Run: headless pygame with SDL's dummy video driver; simulated clock (each Clock.tick advances the game by its frame time, no real sleeping); random seed 0; keys injected as events and as key.get_pressed() state; no mouse input.
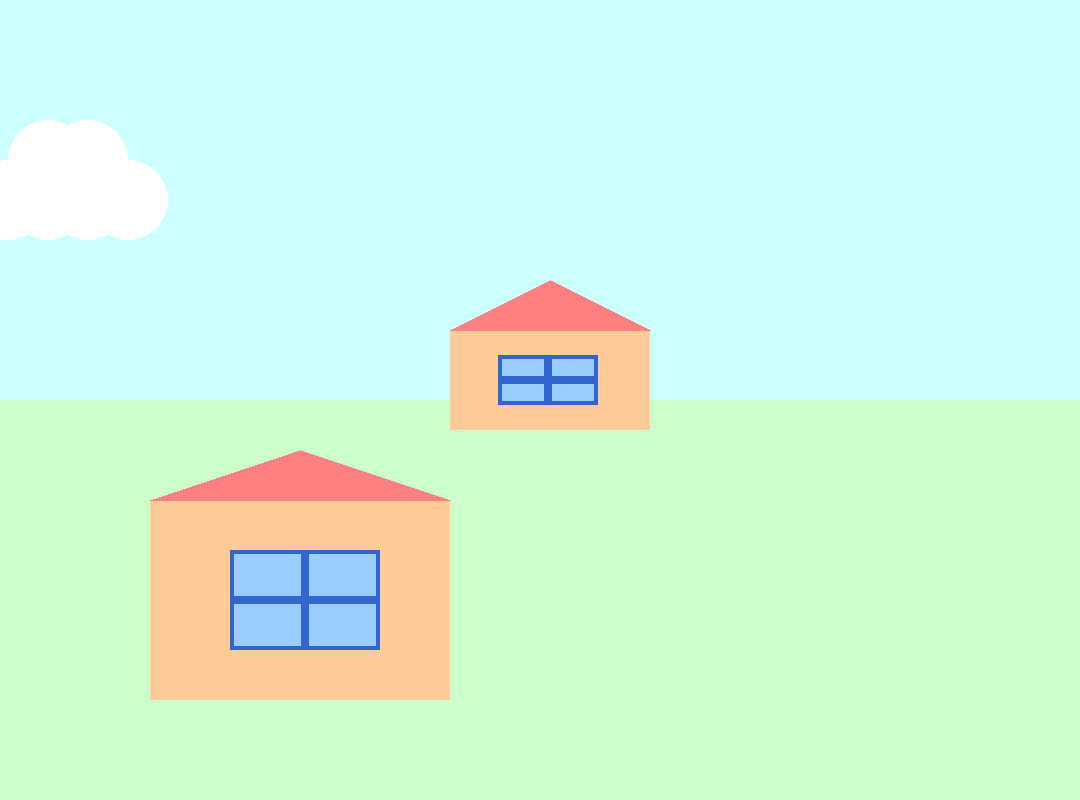
Frame 1 of 4 · flips 1–60 · no input
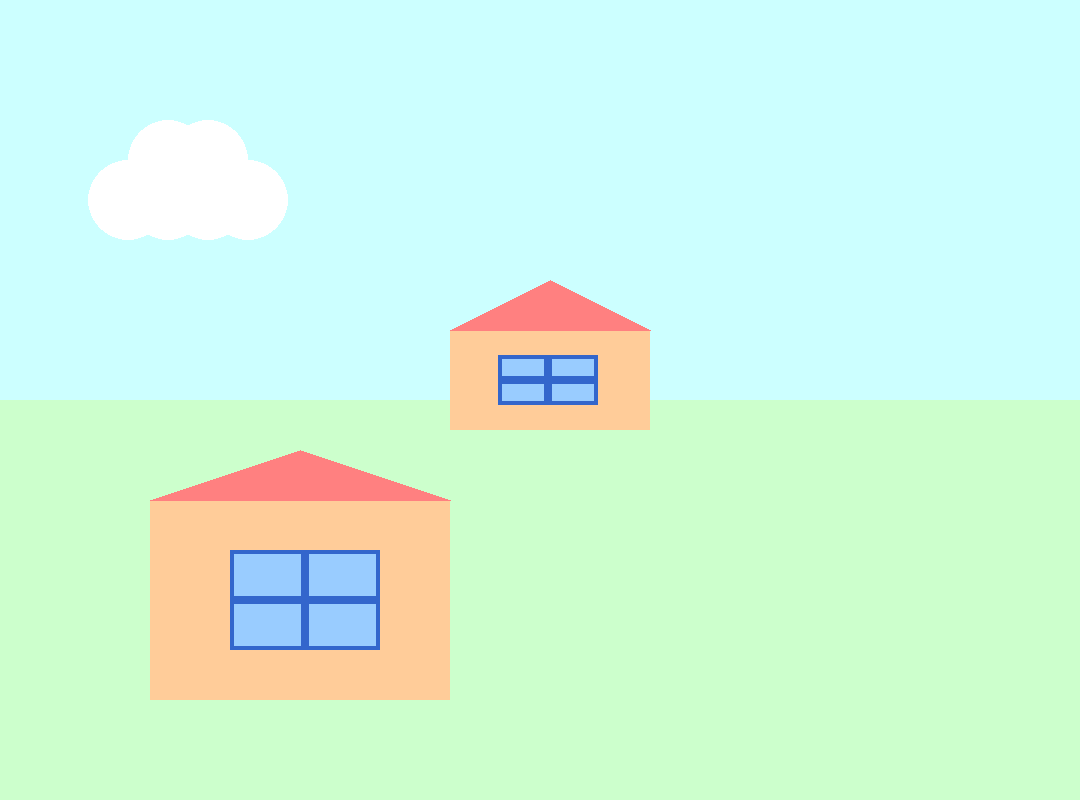
Frame 2 of 4 · flips 61–180 · tapped SPACE, RETURN · held RIGHT (→), D
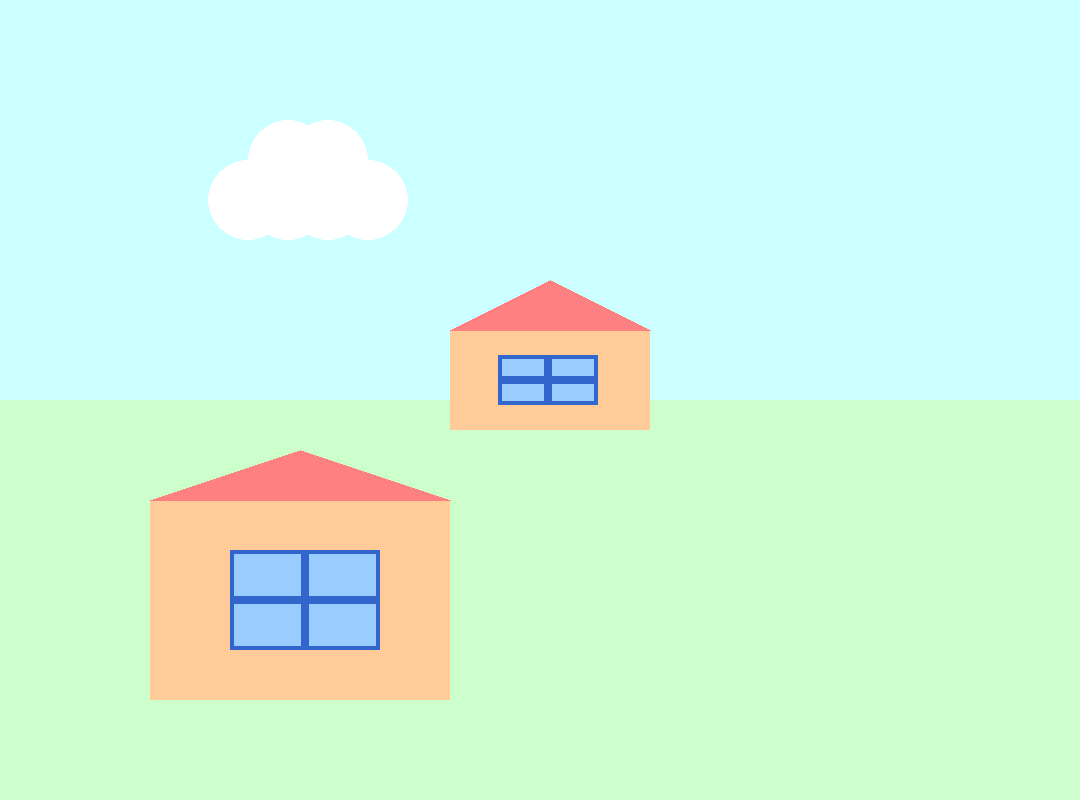
Frame 3 of 4 · flips 181–300 · held DOWN (↓), S
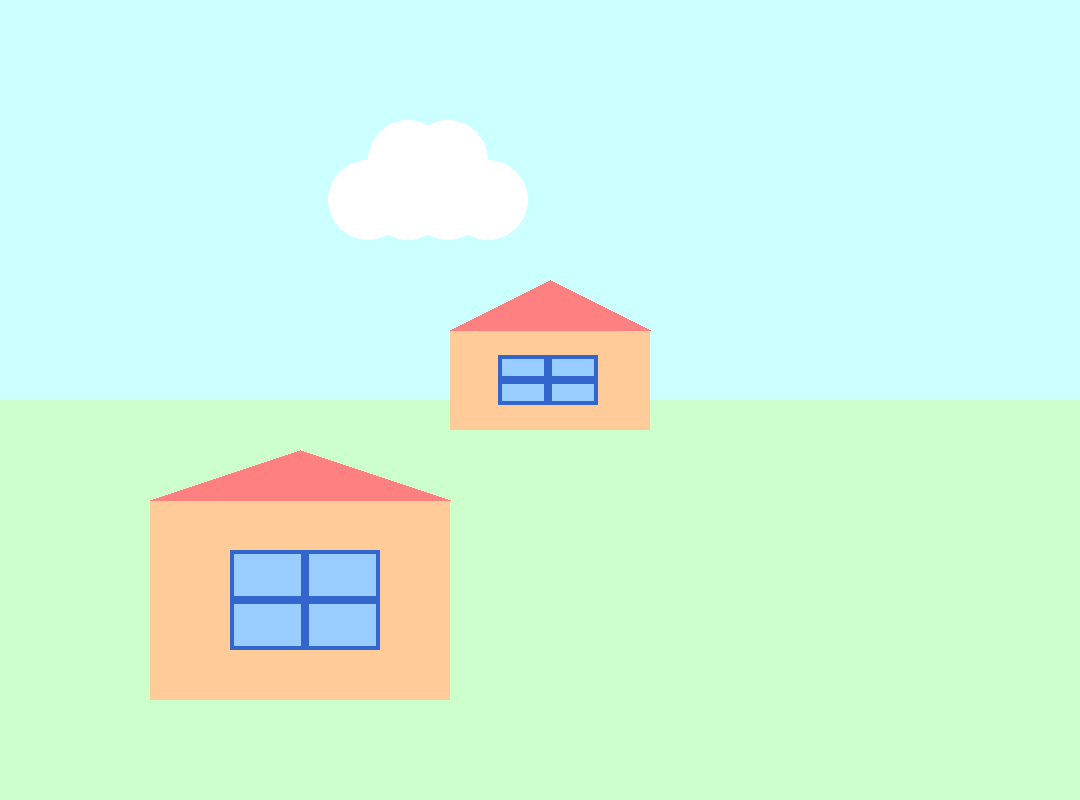
Frame 4 of 4 · flips 301–420 · held LEFT (←), A, UP (↑), W

The pygame program that drew these frames:


import pygame
from pygame.draw import *

def main():
    """запускает отрисовку изображения"""
    # Fill
    filling(screen, 204, 255, 204)
    # Sky
    sky(screen, 204, 255, 255, 0, 0, 1080, 400)

    # House
    house(screen, 255, 204, 153, 153, 204, 255, 255, 128, 128, 150, 500, 300, 200)
    house_m(screen, 255, 204, 153, 153, 204, 255, 255, 128, 128, 450, 330, 200, 100)
    # Cloud
    cloud_animated(screen, 255, 255, 255, 400, 200, 40)
    cloud_animated(screen, 255, 255, 255, 100, 100, 40)
    cloud_animated_g(screen, 51, 102, 153, 700, 100, 35)
    rain(screen, 51, 102, 153, 800, 100, 800, 400)
    # Tree
    stvol_animated(screen, 51, 51, 0, 700, 330, 50, 120)
    tree_animated(screen, 153, 204, 0, 690, 330, 30)
    stvol_animated(screen, 51, 51, 0, 900, 500, 50, 150)
    tree_animated(screen, 153, 204, 0, 890, 500, 40)
    # Sun
    screen2 = pygame.Surface((720, 1080), 32)
    screen.blit(screen2, (0, 0))
    #screen2.set_alpha(0)
    sun(screen2, 255, 255, 153, 850, 120)

def filling(surface, r, g, b):
    """заливка холста; red, green, blue - цвет по RGB"""
    pygame.Surface.fill(surface, (r, g, b))

def base(surface, red, green, blue, x1, y1, x2, y2):
    """отрисовка основания дома; red, green, blue - цвет по RGB, (x1, y1, x2, y2) - (left, top, width, height)"""
    rect(surface, (red, green, blue), (x1, y1, x2, y2))

def sky(surface, red, green, blue, x1, y1, x2, y2):
    """отрисовка сегмента окна; red, green, blue - цвет по RGB, (x1, y1, x2, y2) - (left, top, width, height)"""
    rect(surface, (red, green, blue), (x1, y1, x2, y2))

def win(surface, red, green, blue, x1, y1, x2, y2):
    """отрисовка сегмента окна; red, green, blue - цвет по RGB, (x1, y1, x2, y2) - (left, top, width, height)"""
    rect(surface, (red, green, blue), (x1, y1, x2, y2))
    rect(surface, (51, 102, 204), (x1, y1, x2, y2), 4)

def roof(surface, red, green, blue, x1, y1, x2, y2):
    """отрисовка крыши; red, green, blue - цвет по RGB, (x1, y1, x2, y2) - координаты основания крыши"""
    polygon(surface, (red, green, blue), [(x1, y1), (x1 + x2, y1), (x1 + x2 // 2, y1 - 50)])

def house(surface, r_base, g_base, b_base, r_win, g_win, b_win, r_roof, g_roof, b_roof, x1, y1, x2, y2):
    """отрисовка дома; red, green, blue - цвет по RGB, (x1, y1, x2, y2) - координаты"""
    base(surface, r_base, g_base, b_base, x1, y1, x2, y2)
    roof(surface, r_roof, g_roof, b_roof, x1, y1, x2, y2)
    win(surface, r_win, g_win, b_win, (x1 + 80), (y1 + 50), (x2 // 4), (y2 // 4))
    win(surface, r_win, g_win, b_win, (x1 + 155), (y1 + 50), (x2 // 4), (y2 // 4))
    win(surface, r_win, g_win, b_win, (x1 + 80), (y1 + 100), (x2 // 4), (y2 // 4))
    win(surface, r_win, g_win, b_win, (x1 + 155), (y1 + 100), (x2 // 4), (y2 // 4))

def cloud(surface, r, g, b, x1, y1, rad):
    """отрисовка облака; red, green, blue - цвет по RGB, (x1, y1) - координаты центра, радиус"""
    n = 0
    while n != 4:
        circle(surface, (r, g, b), (x1, y1), rad)
        x1 = x1 + rad
        n = n + 1
    n = 0
    x1 = x1 - 3 * rad
    while n != 2:
        circle(surface, (r, g, b), (x1, y1 - rad), rad)
        x1 = x1 + rad
        n = n + 1

def cloud_animated(surface, r, g, b, x1, y1, rad):
    n = 0
    while n != 1:
        for i in range(-50, 1200):
            x = i
            rect(screen, (204, 255, 255), (0, y1 - 80, 1080, 130))
            cloud(surface, r, g, b, x, y1, rad)
            pygame.display.update()
            clock.tick(300)
        x = 0
        n = n + 1

def cloud_animated_g(surface, r, g, b, x1, y1, rad):
    n = 0
    while n != 1:
        for i in range(-50, 800):
            x = i
            rect(screen, (204, 255, 255), (0, y1 - 80, 1080, 130))
            cloud(surface, r, g, b, x, y1, rad)
            pygame.display.update()
            clock.tick(300)
        x = 0
        n = n + 1

def rain(surface, r, g, b, x1, y1, x2, y2):
    n = 0
    while n != 4:
        for i in range(100, 450):
            line(surface, (r, g, b), (x1, y1), (x2 - 30, y2), 2)
            pygame.display.update()
            clock.tick(800)
        n = n + 1
        x1 = x1 + 30
        x2 = x2 + 30

def tree(surface, r, g, b, x1, y1, rad):
    """отрисовка дерева; red, green, blue - цвет по RGB, (x1, y1) - координаты центра, радиус"""
    kusok_of_tree(surface, r, g, b, x1, y1, rad)
    circle(surface, (r, g, b), (x1 + rad, y1 - rad), rad)
    kusok_of_tree(surface, r, g, b, x1, y1 - 2 * rad, rad)
    circle(surface, (r, g, b), (x1 + rad, y1 - 3 * rad), rad)

def tree_animated(surface, r, g, b, x1, y1, rad):
    for i in range(1, 40):
        rad = i
        tree(surface, r, g, b, x1, y1, rad)
        pygame.display.update()
        clock.tick(10)

def kusok_of_tree(surface, r, g, b, x1, y1, rad):
    """отрисовка куска дерева; red, green, blue - цвет по RGB, (x1, y1) - координаты центра, радиус"""
    n = 0
    while n != 2:
        circle(surface, (r, g, b), (x1, y1), rad)
        x1 = x1 + 2 * rad
        n = n + 1

def stvol_animated(surface, red, green, blue, x1, y1, x2, y2):
    for i in range(1, 50):
        x = i
        rect(surface, (red, green, blue), (x1, y1, x, y2))
        pygame.display.update()
        clock.tick(100)

def sun(surface, r, g, b, x1, y1):
    """это кошмар!!! отрисовка дерева; red, green, blue - цвет по RGB, (x1, y1) - координаты центра, радиус"""
    polygon(surface, (r, g, b), [(x1-700, y1), (250, 120), (200, 20)])
    polygon(surface, (r, g, b), [(150, 50), (250, 50), (200, 140)])
    polygon(surface, (r, g, b), [(140, 80), (230, 135), (230, 25)])
    polygon(surface, (r, g, b), [(170, 25), (170, 135), (260, 80)])
    polygon(surface, (r, g, b), [(215, 20), (220, 120), (140, 100)])
    polygon(surface, (r, g, b), [(190, 20), (160, 110), (255, 100)])
    polygon(surface, (r, g, b), [(200, 120), (155, 35), (260, 65)])
    polygon(surface, (r, g, b), [(200, 120), (140, 60), (245, 35)])
    circle(surface, (r, g, b), (200, 80), 50)

def house_m(surface, r_base, g_base, b_base, r_win, g_win, b_win, r_roof, g_roof, b_roof, x1, y1, x2, y2):
    """отрисовка дома; red, green, blue - цвет по RGB, (x1, y1, x2, y2) - координаты"""
    base(surface, r_base, g_base, b_base, x1, y1, x2, y2)
    roof(surface, r_roof, g_roof, b_roof, x1, y1, x2, y2)
    win(surface, r_win, g_win, b_win, (x1 + 48), (y1 + 25), (x2 // 4), (y2 // 4))
    win(surface, r_win, g_win, b_win, (x1 + 98), (y1 + 25), (x2 // 4), (y2 // 4))
    win(surface, r_win, g_win, b_win, (x1 + 48), (y1 + 50), (x2 // 4), (y2 // 4))
    win(surface, r_win, g_win, b_win, (x1 + 98), (y1 + 50), (x2 // 4), (y2 // 4))

pygame.init()

FPS = 30
screen = pygame.display.set_mode((1080, 800))

pygame.display.update()
clock = pygame.time.Clock()
finished = False

main()

while not finished:
    clock.tick(FPS)
    for event in pygame.event.get():
        if event.type == pygame.QUIT:
            finished = True

pygame.quit()
